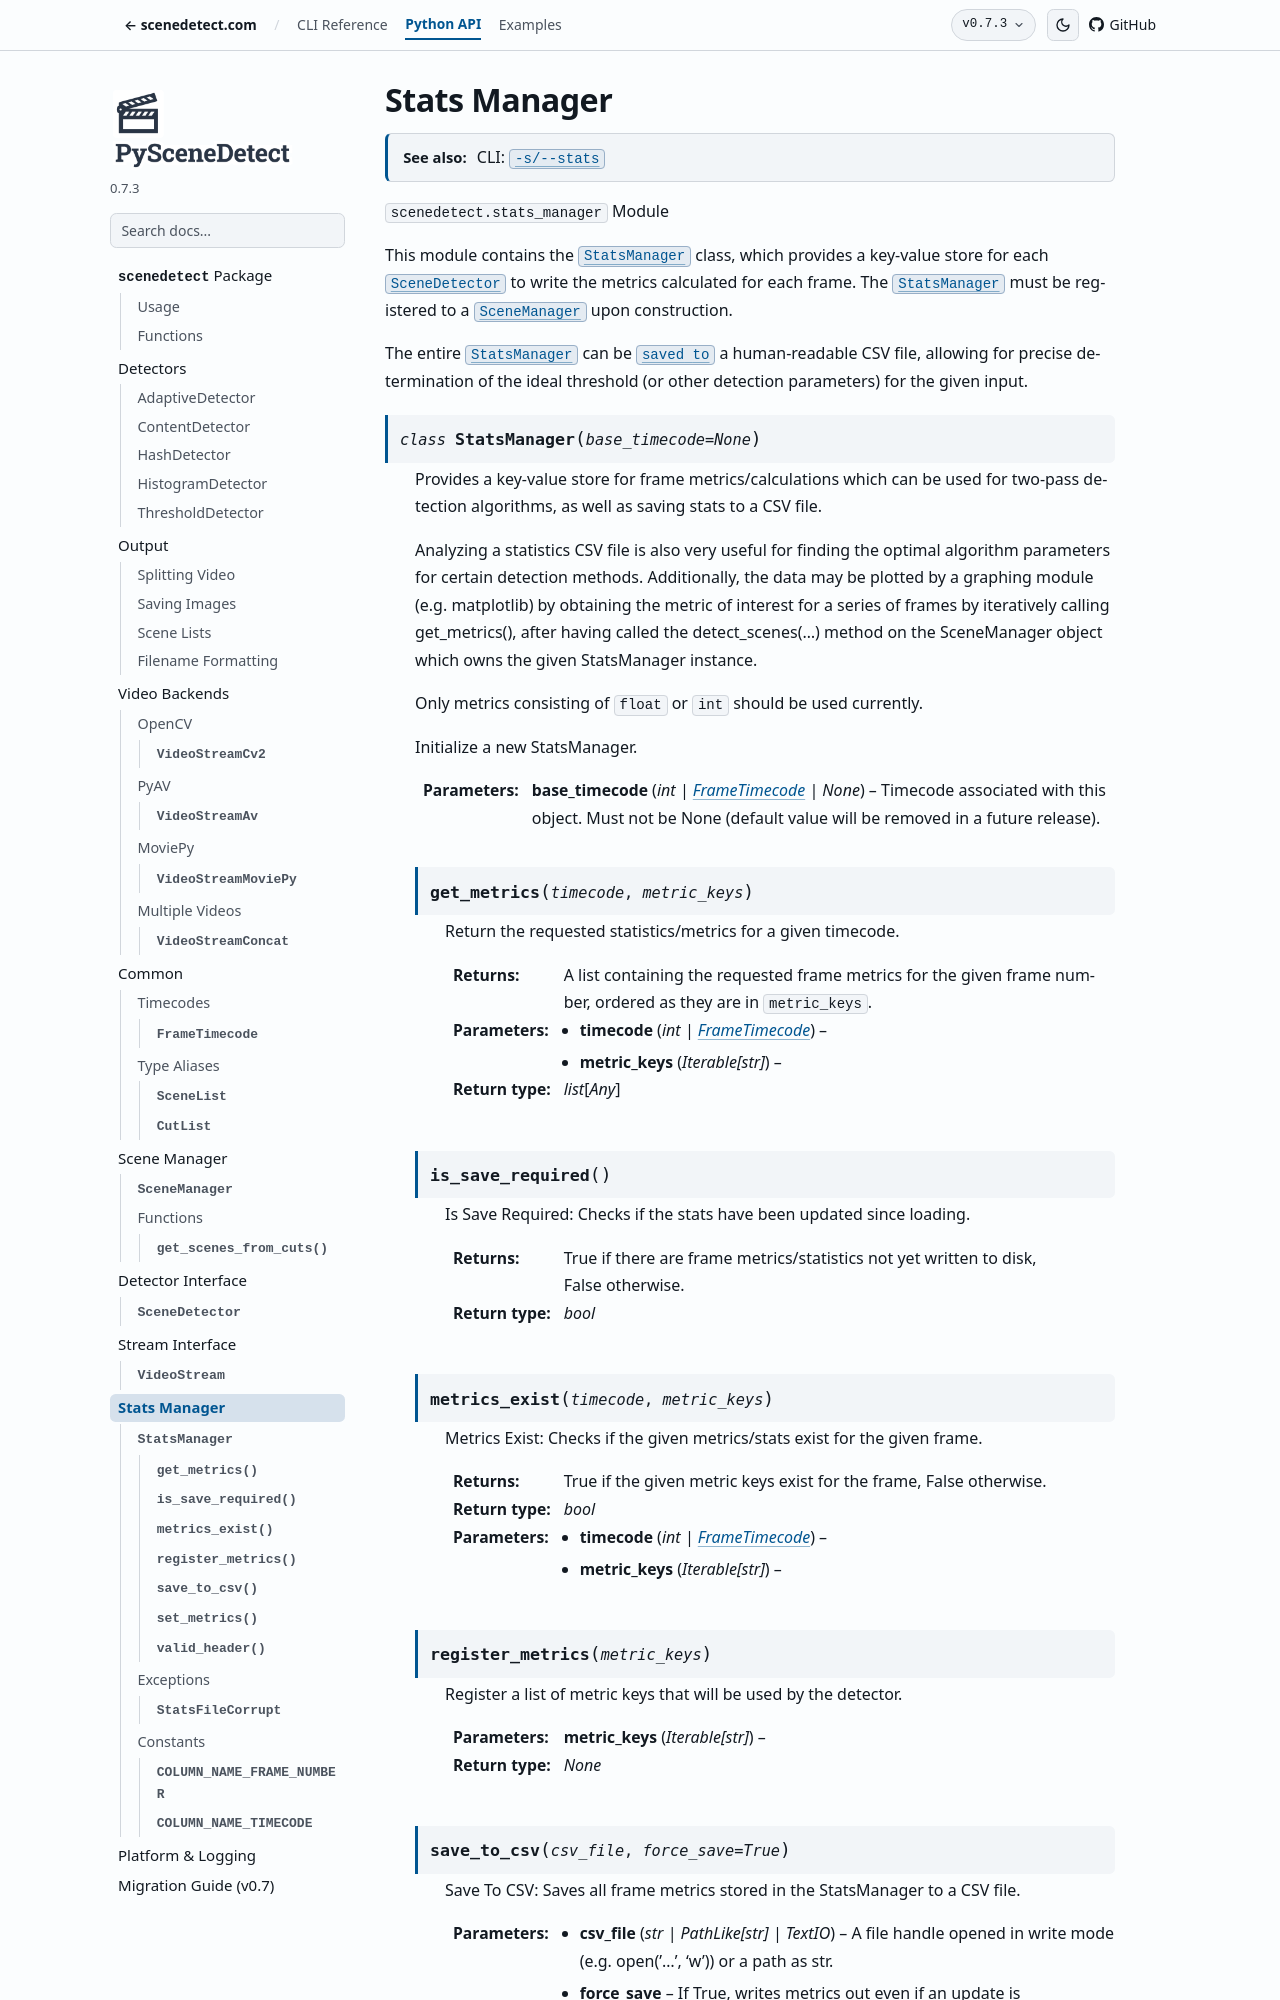

repository: Breakthrough/PySceneDetect · page: docs/0.7.3/api/stats_manager.html · generator: sphinx


.. _scenedetect-stats_manager:

-------------
Stats Manager
-------------

.. seealso:: **Command Line:** :option:`-s/--stats <scenedetect -s>`

.. automodule:: scenedetect.stats_manager
   :no-members:

.. autoclass:: scenedetect.stats_manager.StatsManager
   :members:
